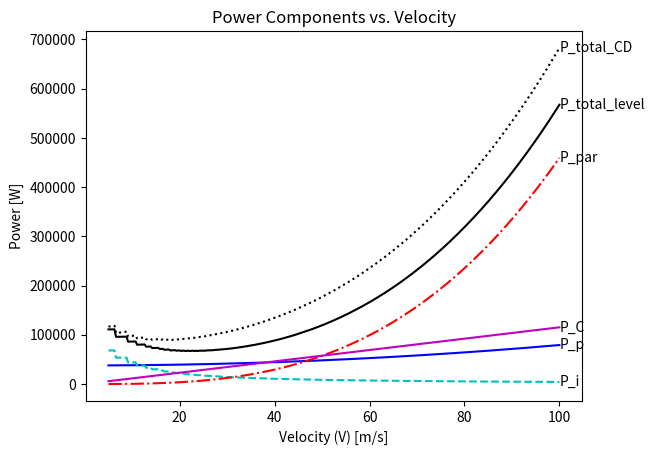

Reproduce this figure in Python.
import math
import numpy as np
import matplotlib.pyplot as plt

class PowerAnalysis:

    def __init__(self):
        #conversion
        self.g = 9.80665
        self.pi = math.pi
        self.RPM_to_rad = (math.pi / 30)


        #input
        self.solidity = 0.03
        self.rho = 1.225
        self.omega = 43.061
        self.rotor_radius = 4.7836157
        self.mtow = 718.89
        self.mtow_N = self.mtow * self.g
        self.k = 1.15
        self.k_dl = 1.04
        self.V_point = 13
        self.k_int = 1.28

        # basic gamma values
        self.gamma_CD = 0

        #advance ratio
        self.forward_flight()
        self.hover()
        self.iterate_design()


    def forward_flight(self):
        self.AV = self.V_point/(self.omega*self.rotor_radius)

        ## profile drag power calculation
        self.C_T = self.mtow_N/(self.rho * self.pi * (self.rotor_radius**2) * ((self.rotor_radius * self.omega)**2))
        self.C_L_bar = (6.6 * self.C_T)/self.solidity
        self.C_l_alpha = 5.73 #rad-1
        self.alpha_m = self.C_L_bar / self.C_l_alpha

        # estimate C_D_p_bar
        self.C_D_p_bar_1 = 0.0087 - 0.0216 * self.alpha_m + 0.4 * (self.alpha_m**2) #bailey
        self.C_D_p_bar_2 = 0.011 + 0.4 * (self.alpha_m**2) #marinescu
        self.C_D_p_bar_3 = 0.009 + 0.73 * (self.alpha_m**2) #talbot

        # pick the highest
        self.C_D_p_bar = max(self.C_D_p_bar_1,self.C_D_p_bar_2,self.C_D_p_bar_3)

        # compute hover profile power
        self.P_p_hov = ((self.solidity*self.C_D_p_bar)/8) * self.rho *((self.omega*self.rotor_radius)**3)*self.pi*(self.rotor_radius**2)

        # compute forward flight profile power
        self.P_p = self.P_p_hov*(1 + 4.65*(self.AV**2))

        ## parasitic power calculation
        self.A_eq = 0.75
        self.P_par = 0.5*self.A_eq*self.rho*(self.V_point**3)
        self.D_par = self.P_par / self.V_point

        ## induced power calculation
        self.T = self.k_dl * self.mtow_N
        self.v_i_hov = math.sqrt((self.mtow_N)/(2*self.rho*self.pi*(self.rotor_radius**2)))
        self.V_bar = self.V_point / self.v_i_hov
        self.alpha = math.asin((self.D_par/self.mtow_N) + math.sin(math.radians(self.gamma_CD)))
        array = np.array([0,0,0,0,0])
        array[0] = 1
        array[1] = 2*self.V_bar*math.sin(self.alpha)
        array[2] = (self.V_bar**2)
        array[3] = 0
        array[4] = -1
        self.v_i_bar = np.real(np.roots(array)[3]) #aanname
        self.v_i = self.v_i_bar*self.v_i_hov

        #compute induced power
        self.P_i = self.k_int * self.k * self.T * self.v_i

        ## total power calculation
        self.P_total_level_loss = self.P_p + self.P_i + self.P_par

        #account for losses
        self.P_total_level = 1.045*self.P_total_level_loss

        ## compute climb/descent power
        self.ROC_CD = self.V_point * math.sin(math.radians(self.gamma_CD))
        self.P_CD_loss = self.mtow_N * self.ROC_CD
        self.P_CD = self.P_CD_loss * 1.045

        ##total power
        self.P_total_CD = self.P_total_level + self.P_CD

    def hover(self):
        self.P_hoge = self.k_int * self.k * self.T * self.v_i_hov + self.P_p_hov


    def iterate_design(self, new_mtow_N=None, new_V_point=None, new_solidity=None, new_gamma_CD=None):
        if new_mtow_N:
            self.mtow_N = new_mtow_N
        if new_V_point:
            self.V_point = new_V_point
        if new_solidity:
            self.solidity = new_solidity
        if new_gamma_CD:
            self.gamma_CD = new_gamma_CD

        self.forward_flight()


    def display_parameters(self):
        # print(f"P_p = {self.P_p}")
        # print(f"P_i = {self.P_i}")
        # print(f"P_par = {self.P_par}")
        # print(f"P_total_level = {self.P_total_level}")
        # print(f"P_C = {self.P_CD}")
        # # print(f"P_total_climb = {self.P_total_climb}")
        # print(f"P_D = {self.P_CD}")

        # print(self.v_i_bar)
        print(self.P_hoge)


if __name__ == '__main__':
    power = PowerAnalysis()
    power.display_parameters()

    power.iterate_design(new_gamma_CD=9)

    V = np.linspace(5,100, 300)
    P_p = []
    P_i = []
    P_par = []
    P_total_level = []
    P_CD = []
    P_total_CD = []


    for velocity in V:
        power.iterate_design(new_V_point=velocity)
        P_p.append(power.P_p)
        P_i.append(power.P_i)
        P_par.append(power.P_par)
        P_total_level.append(power.P_total_level)
        P_CD.append(power.P_CD)
        P_total_CD.append(power.P_total_CD)

    plt.plot(V, P_p, linestyle='-', color='b')
    plt.plot(V, P_i, linestyle='--', color='c')
    plt.plot(V, P_par, linestyle='-.', color='r')
    plt.plot(V, P_total_level, linestyle='-', color='k')

    # add textual labels
    plt.text(V[-1], P_p[-1], 'P_p', color='black', va='center', ha='left')
    plt.text(V[-1], P_i[-1], 'P_i', color='black', va='center', ha='left')
    plt.text(V[-1], P_par[-1], 'P_par', color='black', va='center', ha='left')
    plt.text(V[-1], P_total_level[-1], 'P_total_level', color='black', va='center', ha='left')

    #climb descent
    plt.plot(V, P_CD, linestyle='-', color='m')
    plt.plot(V, P_total_CD, linestyle=':', color='k')

    #add textual labels
    plt.text(V[-1], P_CD[-1], 'P_C', color='black', va='center', ha='left')
    plt.text(V[-1], P_total_CD[-1], 'P_total_CD', color='black', va='center', ha='left')


    plt.title("Power Components vs. Velocity")
    plt.xlabel("Velocity (V) [m/s]")
    plt.ylabel("Power [W]")

    plt.show()

